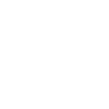
t = 0.00 s
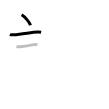
t = 2.25 s
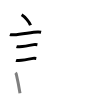
t = 4.50 s
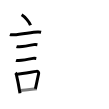
t = 6.50 s
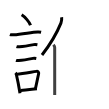
t = 8.75 s
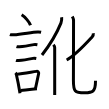
t = 11.00 s

The animated SVG that drew these frames (rendered in a browser with its animation timeline set to each time). Animation: 11 SMIL elements (animate=11); one cycle of 11.00 s.

<svg width="109px" height="109px" viewBox="0 0 px 109px" xmlns="http://www.w3.org/2000/svg" xmlns:xlink="http://www.w3.org/1999/xlink" xml:space="preserve" version="1.1"  baseProfile="full">
<path d="M21.63,14.75c3.13,1.85,8.09,7.62,8.87,10.5" style="fill:none;stroke:black;stroke-width:3;opacity:0">
  <animate attributeType="CSS" attributeName="opacity" from="0" to="1" begin="0s" dur="1s" repeatCount="Indefinite" fill="freeze" />
</path>
<path d="M9.87,34.58c0.67,0.23,3.22,0.27,3.89,0.23c8.26-0.42,17.98-2.67,23.99-2.87c1.12-0.04,2.79,0.11,3.35,0.23" style="fill:none;stroke:black;stroke-width:3;opacity:0">
  <animate attributeType="CSS" attributeName="opacity" from="0" to="1" begin="1s" dur="1s" repeatCount="Indefinite" fill="freeze" />
</path>
<path d="M16.48,46.56c0.38,0.12,2.71,0.13,3.1,0.12c3.97-0.14,9.92-1.18,14.21-2.05c0.62-0.13,3.29,0.06,3.61,0.12" style="fill:none;stroke:black;stroke-width:3;opacity:0">
  <animate attributeType="CSS" attributeName="opacity" from="0" to="1" begin="2s" dur="1s" repeatCount="Indefinite" fill="freeze" />
</path>
<path d="M15.98,60.33c0.34,0.12,2.42,0.13,2.77,0.12c3.55-0.13,10-1.2,14.31-2.09c0.56-0.12,2.94,0.06,3.22,0.11" style="fill:none;stroke:black;stroke-width:3;opacity:0">
  <animate attributeType="CSS" attributeName="opacity" from="0" to="1" begin="3s" dur="1s" repeatCount="Indefinite" fill="freeze" />
</path>
<path d="M15.39,72.9c0.35,0.36,0.75,0.65,0.86,1.13C17.24,78.24,19,87.08,20,93.25" style="fill:none;stroke:black;stroke-width:3;opacity:0">
  <animate attributeType="CSS" attributeName="opacity" from="0" to="1" begin="4s" dur="1s" repeatCount="Indefinite" fill="freeze" />
</path>
<path d="M16.56,74.37c6.44-0.89,13.98-2.1,19.92-3c1.49-0.22,2.39,1.04,2.18,2.06c-0.89,4.25-1.66,8.22-3.24,15.28" style="fill:none;stroke:black;stroke-width:3;opacity:0">
  <animate attributeType="CSS" attributeName="opacity" from="0" to="1" begin="5s" dur="1s" repeatCount="Indefinite" fill="freeze" />
</path>
<path d="M20.72,90.55c4.8-0.54,9.6-0.97,16.19-1.81" style="fill:none;stroke:black;stroke-width:3;opacity:0">
  <animate attributeType="CSS" attributeName="opacity" from="0" to="1" begin="6s" dur="1s" repeatCount="Indefinite" fill="freeze" />
</path>
<path d="M61.64,17.25c0.2,1.85-0.06,4.28-0.71,5.87C56.78,33.23,51.52,42.73,42,55.04" style="fill:none;stroke:black;stroke-width:3;opacity:0">
  <animate attributeType="CSS" attributeName="opacity" from="0" to="1" begin="7s" dur="1s" repeatCount="Indefinite" fill="freeze" />
</path>
<path d="M53.4,44.75c0.36,0.44,1.29,1.39,1.29,2.77C54.7,61.5,54.7,86,54.7,95" style="fill:none;stroke:black;stroke-width:3;opacity:0">
  <animate attributeType="CSS" attributeName="opacity" from="0" to="1" begin="8s" dur="1s" repeatCount="Indefinite" fill="freeze" />
</path>
<path d="M93.29,33.25C93.5,34.75,93,36,92.08,37c-6.39,6.92-16.83,18.5-25.42,22.98" style="fill:none;stroke:black;stroke-width:3;opacity:0">
  <animate attributeType="CSS" attributeName="opacity" from="0" to="1" begin="9s" dur="1s" repeatCount="Indefinite" fill="freeze" />
</path>
<path d="M72.3,16.5c0.53,1.15,1.06,1.92,1.24,3.46c0.13,1.15-0.12,42.46-0.12,60.49c0,10.8,1.09,12.37,11.33,12.37c8.01,0,10.76-1.07,10.76-12.07" style="fill:none;stroke:black;stroke-width:3;opacity:0">
  <animate attributeType="CSS" attributeName="opacity" from="0" to="1" begin="10s" dur="1s" repeatCount="Indefinite" fill="freeze" />
</path>
</svg>
